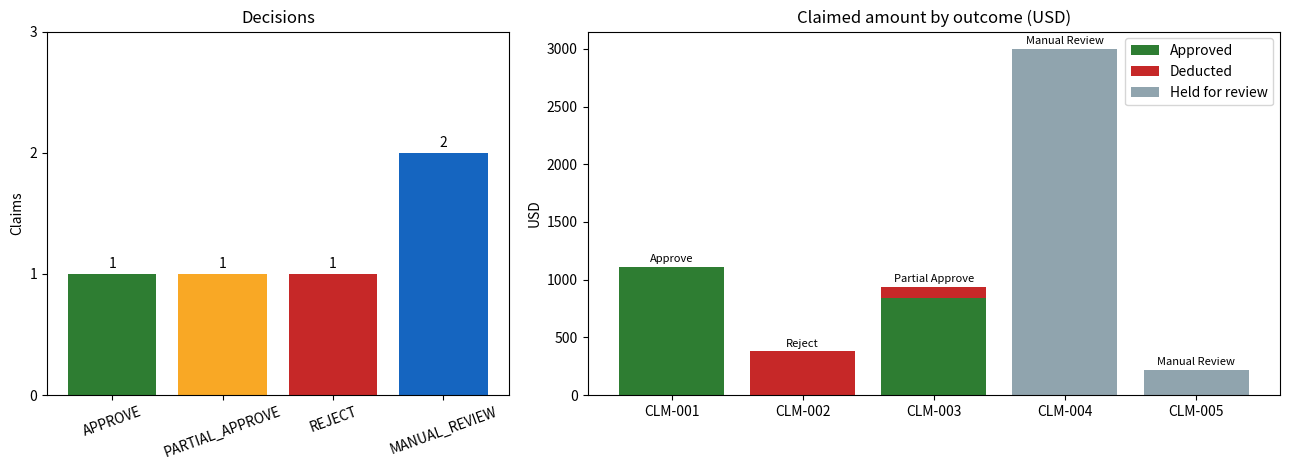

Write the Python code that produced this figure.


import os, re, json
from datetime import date

import pandas as pd
import matplotlib.pyplot as plt

MODEL = os.getenv("OPENAI_MODEL", "gpt-4o")
API_KEY = os.getenv("OPENAI_API_KEY")

client = None
if API_KEY:
    try:
        import openai
        client = openai.OpenAI(api_key=API_KEY)
    except ImportError:
        print("OPENAI_API_KEY is set but the 'openai' package is missing - falling back to offline mode.")

MODE = "llm" if client else "offline"
print(f"Running in {MODE} mode" + (f" (model: {MODEL})" if client else ""))

POLICY = {
    "POL-CAT-01": {"title": "Eligible categories",
        "text": "Airfare (economy only), lodging, meals (per-diem), ground transport, and conference/registration fees are reimbursable when incurred for a documented business purpose.",
        "tags": ["eligible", "category", "airfare", "lodging", "meals", "ground", "transport", "conference", "registration"]},
    "POL-CAT-02": {"title": "Ineligible items",
        "text": "Alcohol, minibar, spa, gym, personal entertainment, in-room movies, shopping, gifts, fines/penalties/late fees and any personal expense are never reimbursable and are deducted in full.",
        "tags": ["ineligible", "alcohol", "minibar", "spa", "gym", "entertainment", "movies", "shopping", "gifts", "fines", "personal"]},
    "POL-PD-01": {"title": "Meals per-diem",
        "text": "Meals are capped at $75 per day. Amounts above the daily cap are deducted.",
        "tags": ["meals", "meal", "per-diem", "perdiem", "daily", "cap", "dinner"]},
    "POL-PD-02": {"title": "Lodging cap",
        "text": "Lodging is capped at $200 per night. Amounts above the nightly cap are deducted.",
        "tags": ["lodging", "hotel", "night", "nightly", "cap"]},
    "POL-PD-03": {"title": "Ground transport cap",
        "text": "Ground transport is capped at $50 per day. Amounts above the cap are deducted.",
        "tags": ["ground", "transport", "taxi", "rideshare", "train", "rental", "parking", "daily", "cap"]},
    "POL-AIR-01": {"title": "Airfare class",
        "text": "Only economy airfare is reimbursable. Business/first class is a policy exception and goes to Manual Review (a pre-approval may exist), not auto-deducted.",
        "tags": ["airfare", "flight", "class", "economy", "business", "first"]},
    "POL-RCT-01": {"title": "Receipt required above $25",
        "text": "Any single line item over $25 needs an itemized receipt. Airfare and lodging always need one regardless of amount.",
        "tags": ["receipt", "itemized", "airfare", "lodging", "attachment"]},
    "POL-RCT-02": {"title": "Missing receipt handling",
        "text": "A missing required receipt is not silently rejected; the claim is routed to Manual Review so the reviewer can request it.",
        "tags": ["receipt", "missing", "manual"]},
    "POL-APR-01": {"title": "Auto-approve tier",
        "text": "Total reimbursable amount <= $500 can be auto-approved if fully compliant.",
        "tags": ["approval", "threshold", "tier", "auto", "total"]},
    "POL-APR-02": {"title": "Manager tier",
        "text": "Total > $500 and <= $2,000 is approvable when fully compliant.",
        "tags": ["approval", "threshold", "tier", "manager", "total"]},
    "POL-APR-03": {"title": "Director / manual-review tier",
        "text": "Total > $2,000 exceeds the agent's authority and must go to Manual Review (director approval), even if otherwise compliant.",
        "tags": ["approval", "threshold", "tier", "director", "total", "high", "value"]},
    "POL-TIME-01": {"title": "Submission window",
        "text": "Claims must be submitted within 30 days of the expense date. Late claims go to Manual Review.",
        "tags": ["late", "timeliness", "submission", "window", "days", "deadline"]},
}

LIMITS = {
    "meals_per_day": 75,
    "lodging_per_night": 200,
    "ground_per_day": 50,
    "receipt_threshold": 25,
    "always_receipt": {"airfare", "lodging"},
    "auto_tier_max": 500,
    "manager_tier_max": 2000,
    "submission_window_days": 30,
}

ELIGIBLE = {"airfare", "lodging", "meals", "ground_transport", "conference_fees"}
INELIGIBLE = {"alcohol", "minibar", "spa", "gym", "entertainment", "movies", "shopping", "gifts", "fines", "personal"}

DECISIONS = ["APPROVE", "PARTIAL_APPROVE", "REJECT", "MANUAL_REVIEW"]
OUTPUT_KEYS = ["claim_id", "decision", "approved_amount", "deducted_amount", "missing_docs",
               "policy_refs", "confidence", "explanation", "tools_used"]

CLAIMS_RAW = [
    {"claim_id": "CLM-001", "employee": "A. Rivera", "purpose": "Attend 2-day industry conference (business)",
     "trip_start": "2026-06-10", "trip_end": "2026-06-12", "submitted": "2026-06-20", "stated_total": 1110.00,
     "items": [
         {"category": "airfare", "description": "Round-trip economy airfare", "amount": 420.00, "receipt": True, "fare_class": "economy"},
         {"category": "lodging", "description": "Hotel, 2 nights @ $180", "amount": 360.00, "receipt": True, "nights": 2},
         {"category": "meals", "description": "Meals, 3 days @ ~$60/day", "amount": 180.00, "receipt": True, "days": 3},
         {"category": "conference_fees", "description": "Conference registration", "amount": 150.00, "receipt": True},
     ]},
    {"claim_id": "CLM-002", "employee": "B. Osei", "purpose": "Weekend hotel stay",
     "trip_start": "2026-06-14", "trip_end": "2026-06-15", "submitted": "2026-06-25", "stated_total": 380.00,
     "items": [
         {"category": "spa", "description": "Hotel spa package", "amount": 300.00, "receipt": True},
         {"category": "minibar", "description": "In-room minibar", "amount": 80.00, "receipt": True},
     ]},
    {"claim_id": "CLM-003", "employee": "C. Nakamura", "purpose": "Client site visit (business)",
     "trip_start": "2026-06-08", "trip_end": "2026-06-10", "submitted": "2026-06-22", "stated_total": 940.00,
     "items": [
         {"category": "airfare", "description": "Round-trip economy airfare", "amount": 300.00, "receipt": True, "fare_class": "economy"},
         {"category": "lodging", "description": "Hotel, 2 nights @ $250", "amount": 500.00, "receipt": True, "nights": 2},
         {"category": "meals", "description": "Meals, 2 days @ $70/day", "amount": 140.00, "receipt": True, "days": 2},
     ]},
    {"claim_id": "CLM-004", "employee": "D. Fischer", "purpose": "International vendor negotiation (business)",
     "trip_start": "2026-06-16", "trip_end": "2026-06-18", "submitted": "2026-06-28", "stated_total": 3000.00,
     "items": [
         {"category": "airfare", "description": "Business-class international airfare", "amount": 2400.00, "receipt": True, "fare_class": "business"},
         {"category": "lodging", "description": "Hotel, 3 nights", "amount": 600.00, "receipt": False, "nights": 3},
     ]},
    {"claim_id": "CLM-005", "employee": "E. Haddad", "purpose": "Client dinner / business development",
     "trip_start": "2026-06-11", "trip_end": "2026-06-11", "submitted": "2026-06-24", "stated_total": 220.00,
     "items": [
         {"category": "meals", "description": "Client dinner for 4 (business development)", "amount": 220.00, "receipt": False, "days": 1, "attendees": 4},
     ]},
]
CLAIMS = {c["claim_id"]: c for c in CLAIMS_RAW}

def money(x):
    return f"${x:,.2f}"

pd.DataFrame([{"claim_id": c["claim_id"], "employee": c["employee"], "items": len(c["items"]),
               "claimed": sum(i["amount"] for i in c["items"])} for c in CLAIMS_RAW])

def _tokens(text):
    return set(re.findall(r"[a-z][a-z\-]*", text.lower()))

def lookup_policy(query, top_k=4):
    """Rank policy rules by keyword overlap. Tag hits count extra."""
    q = _tokens(query)
    scored = []
    for pid, rule in POLICY.items():
        body = _tokens(rule["title"] + " " + rule["text"])
        tags = set(rule["tags"])
        score = len(q & body) + 3 * len(q & tags)
        if score:
            scored.append((score, pid))
    scored.sort(reverse=True)
    return {"query": query,
            "matches": [{"id": pid, "title": POLICY[pid]["title"], "text": POLICY[pid]["text"]}
                        for _, pid in scored[:top_k]]}


def check_eligibility(claim_id):
    c = CLAIMS[claim_id]
    items, exceptions, conflicts = [], [], []
    for idx, it in enumerate(c["items"]):
        cat = it["category"]
        if cat in ELIGIBLE:
            status, ref = "eligible", "POL-CAT-01"
        elif cat in INELIGIBLE:
            status, ref = "ineligible", "POL-CAT-02"
        else:
            status, ref = "unknown", None
            conflicts.append({"code": "UNKNOWN_CATEGORY", "ref": None,
                              "msg": f"category '{cat}' ({it['description']}) is not covered by the policy"})
        if cat == "airfare" and it.get("fare_class", "economy") != "economy":
            exceptions.append({"code": "AIRFARE_CLASS", "ref": "POL-AIR-01",
                               "msg": f"{it['fare_class']}-class airfare ({money(it['amount'])}) is a policy exception that may have a pre-approval (POL-AIR-01)"})
        items.append({"idx": idx, "category": cat, "description": it["description"],
                      "amount": it["amount"], "status": status, "ref": ref})

    summed = round(sum(i["amount"] for i in c["items"]), 2)
    if abs(summed - c["stated_total"]) > 0.005:
        conflicts.append({"code": "TOTAL_MISMATCH", "ref": None,
                          "msg": f"line items add up to {money(summed)} but the claim states {money(c['stated_total'])}"})
    return {"items": items, "exceptions": exceptions, "conflicts": conflicts,
            "eligible_count": sum(i["status"] == "eligible" for i in items),
            "ineligible_count": sum(i["status"] == "ineligible" for i in items)}


def check_receipts(claim_id):
    c = CLAIMS[claim_id]
    missing, checked = [], []
    for idx, it in enumerate(c["items"]):
        if it["category"] not in ELIGIBLE:
            continue  
        needed = it["amount"] > LIMITS["receipt_threshold"] or it["category"] in LIMITS["always_receipt"]
        checked.append({"idx": idx, "category": it["category"], "receipt_required": needed, "receipt_attached": it["receipt"]})
        if needed and not it["receipt"]:
            missing.append({"idx": idx, "category": it["category"],
                            "doc": f"{it['category']} receipt ({it['description']}, {money(it['amount'])})"})
    return {"checked": checked, "missing": missing,
            "refs": ["POL-RCT-01", "POL-RCT-02"] if missing else ["POL-RCT-01"]}


def check_limits(claim_id):
    """Apply per-diem / nightly caps to eligible items. Items with unclear units are flagged, not guessed."""
    c = CLAIMS[claim_id]
    lines, ambiguities = [], []
    for idx, it in enumerate(c["items"]):
        cat, amt = it["category"], it["amount"]
        if cat not in ELIGIBLE:
            continue
        cap, ref, unit = None, None, None
        if cat == "meals":
            ref, unit = "POL-PD-01", "day"
            days = it.get("days")
            if not days:
                ambiguities.append({"idx": idx, "ref": ref, "msg": "meals claimed without a day count, cannot apply the daily cap"})
            elif it.get("attendees", 1) > 1:
                ambiguities.append({"idx": idx, "ref": ref,
                                    "msg": f"group meal for {it['attendees']} people ({money(amt)}): the policy doesn't say whether the $75/day cap is per person or per claim"})
            else:
                cap = LIMITS["meals_per_day"] * days
        elif cat == "lodging":
            ref, unit = "POL-PD-02", "night"
            nights = it.get("nights")
            if not nights:
                ambiguities.append({"idx": idx, "ref": ref, "msg": "lodging claimed without a night count, cannot apply the nightly cap"})
            else:
                cap = LIMITS["lodging_per_night"] * nights
        elif cat == "ground_transport":
            ref, unit = "POL-PD-03", "day"
            days = it.get("days")
            if not days:
                ambiguities.append({"idx": idx, "ref": ref, "msg": "ground transport claimed without a day count, cannot apply the daily cap"})
            else:
                cap = LIMITS["ground_per_day"] * days
        allowed = amt if cap is None else min(amt, cap)
        lines.append({"idx": idx, "category": cat, "claimed": amt, "cap": cap, "allowed": round(allowed, 2),
                      "deducted": round(amt - allowed, 2), "ref": ref if amt > (cap if cap is not None else amt) else None})
    return {"lines": lines, "ambiguities": ambiguities,
            "reimbursable_total": round(sum(l["allowed"] for l in lines), 2),
            "cap_deductions": round(sum(l["deducted"] for l in lines), 2)}


def check_timeliness(claim_id):
    c = CLAIMS[claim_id]
    gap = (date.fromisoformat(c["submitted"]) - date.fromisoformat(c["trip_end"])).days
    return {"days_since_expense": gap, "late": gap > LIMITS["submission_window_days"], "ref": "POL-TIME-01"}


def check_approval_tier(reimbursable_total):
    t = reimbursable_total
    if t <= LIMITS["auto_tier_max"]:
        return {"total": t, "tier": "auto", "ref": "POL-APR-01", "needs_review": False}
    if t <= LIMITS["manager_tier_max"]:
        return {"total": t, "tier": "manager", "ref": "POL-APR-02", "needs_review": False}
    return {"total": t, "tier": "director", "ref": "POL-APR-03", "needs_review": True}


def validate_output(result, claimed_total):
    """Schema + consistency check run on every result before it is returned."""
    errs = []
    if set(result) != set(OUTPUT_KEYS):
        errs.append(f"keys differ from spec: {sorted(set(result) ^ set(OUTPUT_KEYS))}")
    if result.get("decision") not in DECISIONS:
        errs.append(f"invalid decision {result.get('decision')!r}")
    for k in ("approved_amount", "deducted_amount"):
        v = result.get(k)
        if not isinstance(v, (int, float)) or v < 0:
            errs.append(f"{k} must be a non-negative number")
    if isinstance(result.get("approved_amount"), (int, float)) and isinstance(result.get("deducted_amount"), (int, float)):
        if result["approved_amount"] + result["deducted_amount"] > claimed_total + 0.005:
            errs.append("approved + deducted exceeds the claimed total")
    conf = result.get("confidence")
    if not isinstance(conf, (int, float)) or not 0 <= conf <= 1:
        errs.append("confidence must be between 0 and 1")
    unknown = [r for r in result.get("policy_refs", []) if r not in POLICY]
    if unknown:
        errs.append(f"unknown policy refs: {unknown}")
    d = result.get("decision")
    if d == "APPROVE" and (result.get("deducted_amount") or result.get("missing_docs")):
        errs.append("APPROVE with deductions or missing docs")
    if d == "REJECT" and result.get("approved_amount"):
        errs.append("REJECT with an approved amount")
    if d == "MANUAL_REVIEW" and not result.get("explanation"):
        errs.append("MANUAL_REVIEW needs an explanation for the reviewer")
    return {"valid": not errs, "errors": errs}

TOOL_FUNCS = {
    "lookup_policy": lambda cid, a: lookup_policy(a.get("query", "")),
    "check_eligibility": lambda cid, a: check_eligibility(cid),
    "check_receipts": lambda cid, a: check_receipts(cid),
    "check_limits": lambda cid, a: check_limits(cid),
    "check_timeliness": lambda cid, a: check_timeliness(cid),
    "check_approval_tier": lambda cid, a: check_approval_tier(float(a["reimbursable_total"])),
}

AUDIT = {}   


def call_tool(cid, name, args, findings, caller):
    out = TOOL_FUNCS[name](cid, args)
    AUDIT[cid].append({"caller": caller, "tool": name, "args": args, "output": out})
    findings[name] = out
    return out


def complete_findings(cid, findings):
    """Run any check the explorer didn't, so decide() always has what it needs."""
    def have(n): return n in findings

    if not have("lookup_policy"):
        cats = " ".join(sorted({i["category"] for i in CLAIMS[cid]["items"]}))
        call_tool(cid, "lookup_policy", {"query": f"{cats} receipt limit approval submission"}, findings, "harness")
    if not have("check_eligibility"):
        call_tool(cid, "check_eligibility", {}, findings, "harness")

    elig = findings["check_eligibility"]
    if elig["eligible_count"] == 0 and not any(i["status"] == "unknown" for i in elig["items"]):
        return findings  

    for name in ("check_receipts", "check_limits", "check_timeliness"):
        if not have(name):
            call_tool(cid, name, {}, findings, "harness")

    total = findings["check_limits"]["reimbursable_total"]
    tier = findings.get("check_approval_tier")
    if tier is None or abs(tier["total"] - total) > 0.005:   
        call_tool(cid, "check_approval_tier", {"reimbursable_total": total}, findings, "harness")
    return findings


def decide(cid, f):
    """Turn tool findings into a decision. Pure rules, no LLM."""
    c = CLAIMS[cid]
    claimed = round(sum(i["amount"] for i in c["items"]), 2)
    elig = f["check_eligibility"]
    rec, lim = f.get("check_receipts"), f.get("check_limits")
    tim, tier = f.get("check_timeliness"), f.get("check_approval_tier")

    refs, manual, notes = set(), [], []   

    ineligible = [i for i in elig["items"] if i["status"] == "ineligible"]
    ineligible_total = round(sum(i["amount"] for i in ineligible), 2)
    if ineligible:
        refs.add("POL-CAT-02")
        names = " and ".join(f"{i['description']} ({money(i['amount'])})" for i in ineligible)
        notes.append(f"{names} {'is' if len(ineligible) == 1 else 'are'} ineligible under POL-CAT-02")
    if elig["eligible_count"]:
        refs.add("POL-CAT-01")

    for e in elig["exceptions"]:
        manual.append(("policy", e["ref"], e["msg"]))
    for cf in elig["conflicts"]:
        manual.append(("ambiguity", cf["ref"], cf["msg"]))

    missing_docs = []
    if rec:
        refs.add("POL-RCT-01")
        for m in rec["missing"]:
            missing_docs.append(m["doc"])
            manual.append(("policy", "POL-RCT-02", f"the required {m['doc']} is missing (POL-RCT-01 / POL-RCT-02)"))
    if lim:
        for a in lim["ambiguities"]:
            manual.append(("ambiguity", a["ref"], a["msg"]))
        for l in lim["lines"]:
            if l["deducted"] > 0:
                refs.add(l["ref"])
                unit = {"POL-PD-01": "meals", "POL-PD-02": "lodging", "POL-PD-03": "ground transport"}[l["ref"]]
                notes.append(f"{unit} of {money(l['claimed'])} exceeds the cap of {money(l['cap'])} ({l['ref']}), {money(l['deducted'])} deducted")
    if tim and tim["late"]:
        manual.append(("policy", "POL-TIME-01", f"submitted {tim['days_since_expense']} days after the expense (POL-TIME-01 allows 30)"))
    if tier:
        if tier["needs_review"] or not manual:
            refs.add(tier["ref"])
        if tier["needs_review"]:
            manual.append(("policy", "POL-APR-03", f"reimbursable total {money(tier['total'])} is above the $2,000 agent limit (POL-APR-03), director approval required"))

    for kind, ref, _ in manual:
        if ref:
            refs.add(ref)

    reimbursable = lim["reimbursable_total"] if lim else 0.0
    cap_ded = lim["cap_deductions"] if lim else 0.0

    if manual:
        decision, approved, deducted = "MANUAL_REVIEW", 0.0, 0.0
        confidence = 0.70 if any(k == "ambiguity" for k, _, _ in manual) else 0.90
        explanation = ("Routed to manual review: " + "; ".join(m for _, _, m in manual) + ". "
                       f"Nothing is finalised; if the reviewer clears it, the reimbursable amount would be {money(reimbursable)}"
                       + (f" with {money(ineligible_total + cap_ded)} deducted." if ineligible_total + cap_ded else "."))
    elif elig["eligible_count"] == 0:
        decision, approved, deducted, confidence = "REJECT", 0.0, ineligible_total, 0.97
        explanation = "; ".join(notes) + f". Nothing in this claim is reimbursable, so the full {money(ineligible_total)} is deducted."
    else:
        approved, deducted = reimbursable, round(ineligible_total + cap_ded, 2)
        if deducted > 0:
            decision, confidence = "PARTIAL_APPROVE", 0.93
            explanation = ("; ".join(notes)[0].upper() + "; ".join(notes)[1:] + f". Everything else is compliant. Reimbursing {money(approved)} "
                           f"({tier['tier']} tier, {tier['ref']}) and deducting {money(deducted)}.")
        else:
            decision, confidence = "APPROVE", 0.96
            explanation = (f"All {elig['eligible_count']} items are eligible (POL-CAT-01), required receipts are attached and amounts are within "
                           f"the per-diem/nightly caps. Total {money(approved)} falls in the {tier['tier']} tier ({tier['ref']}) and can be approved.")

    return {"decision": decision, "approved_amount": round(approved, 2), "deducted_amount": round(deducted, 2),
            "missing_docs": missing_docs, "policy_refs": sorted(refs), "confidence": confidence,
            "explanation": explanation, "claimed": claimed}

SYSTEM_PROMPT = """You review employee travel reimbursement claims against a company policy.
Work like a careful reviewer:
- Start with lookup_policy to ground yourself in the relevant rules.
- Then use the check_* tools as needed. Skip checks that cannot affect the outcome (e.g. nothing on the claim is eligible).
- Do not guess. If something is missing, ambiguous, in conflict, or a policy exception, the answer is MANUAL_REVIEW.
- When you have enough, call submit_decision with the decision, a confidence between 0 and 1,
  and a 2-3 sentence explanation that cites POL-* ids. Do not invent amounts; the tools compute them."""

_claim_id_schema = {"type": "object", "properties": {"claim_id": {"type": "string"}}, "required": ["claim_id"]}
TOOLS = [
    {
        "type": "function",
        "function": {
            "name": "lookup_policy",
            "description": "Search the travel policy for rules relevant to a query.",
            "parameters": {"type": "object", "properties": {"query": {"type": "string"}}, "required": ["query"]}
        }
    },
    {
        "type": "function",
        "function": {
            "name": "check_eligibility",
            "description": "Classify each line item as eligible/ineligible/unknown and flag airfare-class exceptions and total mismatches.",
            "parameters": _claim_id_schema
        }
    },
    {
        "type": "function",
        "function": {
            "name": "check_receipts",
            "description": "Find eligible items that need a receipt but don't have one.",
            "parameters": _claim_id_schema
        }
    },
    {
        "type": "function",
        "function": {
            "name": "check_limits",
            "description": "Apply per-diem / nightly / daily caps and compute the reimbursable total.",
            "parameters": _claim_id_schema
        }
    },
    {
        "type": "function",
        "function": {
            "name": "check_timeliness",
            "description": "Check the 30-day submission window.",
            "parameters": _claim_id_schema
        }
    },
    {
        "type": "function",
        "function": {
            "name": "check_approval_tier",
            "description": "Find the approval tier for a reimbursable total (use the total from check_limits).",
            "parameters": {"type": "object", "properties": {"reimbursable_total": {"type": "number"}}, "required": ["reimbursable_total"]}
        }
    },
    {
        "type": "function",
        "function": {
            "name": "submit_decision",
            "description": "Submit the final decision once the checks are done.",
            "parameters": {"type": "object", "properties": {
                "decision": {"type": "string", "enum": DECISIONS},
                "confidence": {"type": "number"},
                "explanation": {"type": "string"}}, "required": ["decision", "confidence", "explanation"]}
        }
    }
]


def llm_explore(cid, findings, max_turns=8):
    """Let the model pick tools using OpenAI function calling. Returns its submitted decision (or None)."""
    c = CLAIMS[cid]
    messages = [
        {"role": "system", "content": SYSTEM_PROMPT},
        {"role": "user", "content": "Review this claim and submit a decision.\n\n" + json.dumps(c, indent=2)}
    ]
    submitted = None
    for _ in range(max_turns):
        response = client.chat.completions.create(
            model=MODEL,
            messages=messages,
            tools=TOOLS,
            tool_choice="auto"
        )
        msg = response.choices[0].message
        messages.append(msg)
        
        if not msg.tool_calls:
            break
            
        for tool_call in msg.tool_calls:
            name = tool_call.function.name
            try:
                args = json.loads(tool_call.function.arguments)
            except Exception:
                args = {}
                
            if name == "submit_decision":
                submitted = args
                out = {"ok": True}
            elif name in TOOL_FUNCS:
                out = call_tool(cid, name, args, findings, "llm")
            else:
                out = {"error": f"unknown tool {name}"}
                
            messages.append({
                "role": "tool",
                "tool_call_id": tool_call.id,
                "content": json.dumps(out)
            })
        if submitted:
            break
    return submitted


def run_claim(cid):
    AUDIT[cid] = []
    findings, llm_out = {}, None

    if MODE == "llm":
        try:
            llm_out = llm_explore(cid, findings)
        except Exception as e:   
            AUDIT[cid].append({"caller": "harness", "tool": "llm_error", "args": {}, "output": {"error": str(e)}})
            findings.clear(); AUDIT[cid].clear()

    complete_findings(cid, findings)
    d = decide(cid, findings)

    if llm_out:
        if llm_out["decision"] == d["decision"]:
            d["explanation"] = llm_out["explanation"].strip()
        else:
            AUDIT[cid].append({"caller": "harness", "tool": "llm_disagreement", "args": {},
                               "output": {"llm": llm_out["decision"], "rules": d["decision"], "used": "rules"}})

    tools_used = []
    for step in AUDIT[cid]:
        if step["tool"] in TOOL_FUNCS and step["tool"] not in tools_used:
            tools_used.append(step["tool"])
    tools_used.append("validate_output")

    result = {"claim_id": cid, "decision": d["decision"], "approved_amount": d["approved_amount"],
              "deducted_amount": d["deducted_amount"], "missing_docs": d["missing_docs"],
              "policy_refs": d["policy_refs"], "confidence": d["confidence"],
              "explanation": d["explanation"], "tools_used": tools_used}

    check = validate_output(result, d["claimed"])
    AUDIT[cid].append({"caller": "harness", "tool": "validate_output", "args": {}, "output": check})
    if not check["valid"]:   
        result.update({"decision": "MANUAL_REVIEW", "approved_amount": 0.0, "deducted_amount": 0.0, "confidence": 0.5,
                       "explanation": "Automatic result failed validation (" + "; ".join(check["errors"]) + "), sent to manual review."})
    return result

results = [run_claim(c["claim_id"]) for c in CLAIMS_RAW]

summary = pd.DataFrame(results)[["claim_id", "decision", "approved_amount", "deducted_amount", "confidence", "tools_used"]]
summary["tools_used"] = summary["tools_used"].apply(lambda t: ", ".join(t))
summary

for r in results:
    print(f"{r['claim_id']}  ->  {r['decision']}   approved {money(r['approved_amount'])} | deducted {money(r['deducted_amount'])} | confidence {r['confidence']}")
    print(f"   refs: {', '.join(r['policy_refs'])}")
    if r["missing_docs"]:
        print(f"   missing: {'; '.join(r['missing_docs'])}")
    print(f"   {r['explanation']}\n")

def show_audit(cid):
    print(f"=== {cid} ===")
    for n, step in enumerate(AUDIT[cid], 1):
        out = json.dumps(step["output"], default=str)
        out = out if len(out) < 260 else out[:257] + "..."
        print(f"{n}. [{step['caller']}] {step['tool']}({json.dumps(step['args']) if step['args'] else ''})\n     -> {out}")

show_audit("CLM-004")

try:
    import ipywidgets as widgets
    from IPython.display import display, clear_output
    picker = widgets.Dropdown(options=list(CLAIMS), description="Claim:")
    panel = widgets.Output()
    def _on_change(change):
        with panel:
            clear_output()
            show_audit(change["new"])
    picker.observe(_on_change, names="value")
    display(picker, panel)
except ImportError:
    print("\n(ipywidgets not installed - skipping the claim picker)")

df = pd.DataFrame(results)
df["claimed"] = df["claim_id"].map(lambda cid: sum(i["amount"] for i in CLAIMS[cid]["items"]))
df["held"] = (df["claimed"] - df["approved_amount"] - df["deducted_amount"]).round(2)

colors = {"APPROVE": "#2e7d32", "PARTIAL_APPROVE": "#f9a825", "REJECT": "#c62828", "MANUAL_REVIEW": "#1565c0"}
counts = df["decision"].value_counts().reindex(DECISIONS, fill_value=0)

fig, (ax1, ax2) = plt.subplots(1, 2, figsize=(13, 4.8), gridspec_kw={"width_ratios": [1, 1.5]})

bars = ax1.bar(counts.index, counts.values, color=[colors[d] for d in counts.index])
ax1.set_title("Decisions")
ax1.set_ylabel("Claims")
ax1.set_yticks(range(0, int(counts.max()) + 2))
ax1.tick_params(axis="x", rotation=20)
for b, v in zip(bars, counts.values):
    ax1.text(b.get_x() + b.get_width() / 2, v + 0.05, str(v), ha="center")

ax2.bar(df["claim_id"], df["approved_amount"], label="Approved", color="#2e7d32")
ax2.bar(df["claim_id"], df["deducted_amount"], bottom=df["approved_amount"], label="Deducted", color="#c62828")
ax2.bar(df["claim_id"], df["held"], bottom=df["approved_amount"] + df["deducted_amount"], label="Held for review", color="#90a4ae")
ax2.set_title("Claimed amount by outcome (USD)")
ax2.set_ylabel("USD")
ax2.legend()
for i, r in df.iterrows():
    ax2.text(i, r["claimed"] + 40, f"{r['decision'].replace('_', ' ').title()}", ha="center", fontsize=8)

plt.tight_layout()
plt.savefig("UI SS_1.png", dpi=150)
plt.show()

totals = pd.DataFrame({"USD": [df["claimed"].sum(), df["approved_amount"].sum(), df["deducted_amount"].sum(), df["held"].sum()]},
                      index=["Claimed", "Approved", "Deducted", "Held for review"])
totals

print(json.dumps(results, indent=2))
